Run: headless pygame with SDL's dummy video driver; simulated clock (each Clock.tick advances the game by its frame time, no real sleeping); random seed 0; keys injected as events and as key.get_pressed() state; no mouse input.
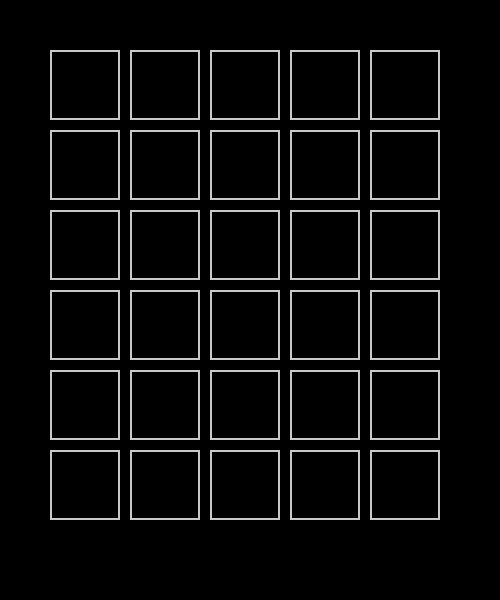
Frame 1 of 4 · flips 1–60 · no input
Frame 2 of 4 · flips 61–180 · tapped SPACE, RETURN · held RIGHT (→), D · screen unchanged from frame 1, image omitted
Frame 3 of 4 · flips 181–300 · held DOWN (↓), S · screen unchanged from frame 2, image omitted
Frame 4 of 4 · flips 301–420 · held LEFT (←), A, UP (↑), W · screen unchanged from frame 3, image omitted

The pygame program that drew these frames:

import pygame
import sys

# 1. Initialization
pygame.init()
SCREEN_WIDTH, SCREEN_HEIGHT = 500, 600
screen = pygame.display.set_mode((SCREEN_WIDTH, SCREEN_HEIGHT))
pygame.display.set_caption("Wordle Game")

# Colors
WHITE = (255, 255, 255)
GRAY = (200, 200, 200)
BLACK = (0, 0, 0)

# Game State
grid_size = 5 # 5 letters
attempts = 6

def draw_grid():
    # Draw the empty Wordle grid
    for row in range(attempts):
        for col in range(grid_size):
            rect = pygame.Rect(50 + col * 80, 50 + row * 80, 70, 70)
            pygame.draw.rect(screen, GRAY, rect, 2) # Draw outline

# 2. Main Game Loop
running = True
while running:
    # 3. Event Handling
    for event in pygame.event.get():
        if event.type == pygame.QUIT:
            running = False
            
    # 4. Drawing/Rendering
    screen.fill(BLACK)
    draw_grid()
    
    # Update the display
    pygame.display.flip()

pygame.quit()
sys.exit()
